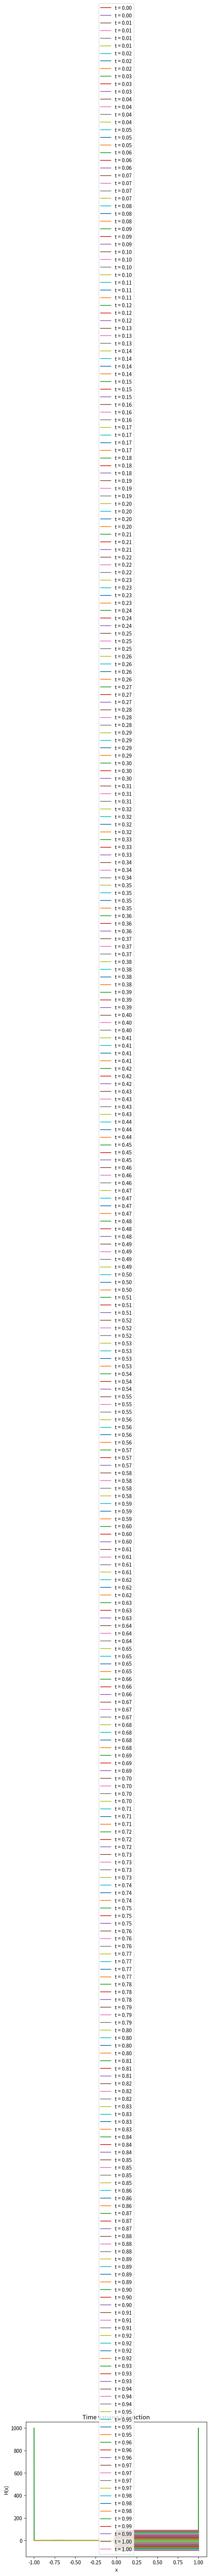

Write Python code to recreate this figure.
#%%

'''
In this computing assignment, I will animate the non-linear schrodinger equation
(1D schrodinger equation with the potential equal to the wave function itself)
using various additional linear potential functions. We will start with some heaviside
functions multiplied by some constant. We start with .1 to see mostly non-linear behavior
then increase the value to see more of the effect of the potential. These values are given by the
different values Hval1, Hval2, etc...
'''
import numpy as np
import matplotlib.pyplot as plt
import copy
Hval1 = .1
Hval2 = 50
Hval3 = 1000
N = 100
x = np.zeros(N + 1)
dx = 2/N
dt = 1e-3
#Chebyshev-Guass-Lobato points
for j in range(N + 1):
    x[j] = np.cos(j*np.pi/N)
t = np.linspace(0,1,num=int(1/dt))
print(len(t))
#Define the heaviside function for a given Hval
def heaviside(x,Hval):
    if x > 0:
        return Hval
    else:
        return 0
    
#Create the heaviside functions
H1 = np.zeros(N + 1)
H2 = np.zeros(N + 1)
H3 = np.zeros(N + 1)
for i in range(N + 1):
    H1[i] = heaviside(x[i],Hval1)
for i in range(N + 1):
    H2[i] = heaviside(x[i],Hval2)
for i in range(N + 1):
    H3[i] = heaviside(x[i],Hval3)

#Plot the potential
infbound = 1000
plt.plot(x,H1,c='green')
plt.plot([-1,-.999],[infbound,0],c='green')
plt.plot([.999,1],[infbound,Hval1],c='green')

#%%
def cbar(j,n):
    if (j == n or j == 0):
        return 2
    else:
        return 1
'''
Next we want to define the derivative matrix in accordance with Eq. 13.40 in the notes.
We start with the most exclusive condition, if j does not equal k. If this is false, logically
j is equal to k, so we just put the condition that k < N since this also means j < N. The other conditions
follow from this logic.
'''

c2 = []

def d(j,k,x,n):
    if j != k:
        return cbar(j,n)*((-1)**(j+k))/(cbar(k,n)*(x[j] - x[k]))
    elif (k > 0 and k < n):
        return -x[k]/(2*(1-x[k]**2))
    elif k == n:
        return -(1 + 2*(n)**2)/6
    elif k == 0:
        return (1 + 2*(n)**2)/6
    
'''
Forming the derivative matrix
'''
derivmatrix = np.zeros((N+1,N+1))

for j in range(N + 1):
    for k in range(N + 1):
        derivmatrix[j][k] = d(j,k,x,N)

'''
Form a secondary second derivative matrix that ensures the boundary conditions are met in the R-K scheme
'''
secondderivmatrix = np.matmul(derivmatrix,derivmatrix)
secondderivmatrixrungekutta = secondderivmatrix.copy()
secondderivmatrixrungekutta[0] = np.zeros(N+1)
secondderivmatrixrungekutta[-1] = np.zeros(N+1)

# %%
'''
R-K to get the first two terms. Note that "H" here can also be any function of x.
'''

noH = np.zeros(N+1)

def rungekutta(A,H,dt):
    k1 = 1j*dt*(np.matmul(secondderivmatrixrungekutta,A) + 2*np.matmul(derivmatrix,A) + (A*np.conjugate(A) + H)*(A))
    k2 = 1j*dt*(np.matmul(secondderivmatrixrungekutta,(A + k1)) + 2*np.matmul(derivmatrix,A + k1) + (((A + k1)*np.conjugate(A + k1)) + H)*(A + k1))
    return A + (k1 + k2)/2

A0 = np.exp(-100*(x**2))
A1 = rungekutta(A0,noH,dt)
Aarray = [A0,A1]

plt.plot(x,A0)
plt.plot(x,np.real(A1))
plt.plot(x,np.imag(A1))

# %%

'''
Invert the LHS of the matrix equation that meets the B.c.s.
'''
matrixToInvert = np.identity(N+1) - (1j*dt/2)*secondderivmatrix
matrixToInvert[0][0] = 1
matrixToInvert[-1][-1] = 1
for i in range(N):
    matrixToInvert[0][i + 1] = 0
    matrixToInvert[-1][i] = 0

invertedMatrix = np.linalg.inv(matrixToInvert)
# %%

'''
Get the next timestep of the wavefunction and fill an array with those values.
'''

def getA(k,array,H):
    qlin = np.matmul(np.identity(N + 1) + secondderivmatrix*1j*dt/2,array[k])
    qnonlin = (1j*dt/2)*(3*(array[k]*np.conj(array[k] + H)*array[k]) - (array[k - 1]*np.conj(array[k - 1] + H)*array[k - 1]))
    q = qlin + qnonlin
    q[0] = 0
    q[-1] = 0
    return np.matmul(invertedMatrix,q)
#%%
for j in range(1,len(t)):
    Aarray.append(getA(j,array=Aarray,H=noH))

#%%

# '''
# Animation
# '''
# import matplotlib.animation as animation
# infbound = 1000
# fig = plt.figure()



# fig, ax = plt.subplots()
# ax.plot(x,H2,c='green')
# ax.plot([-1,-.999],[infbound,0],c='green')
# ax.plot([.999,1],[infbound,Hval2],c='green')
# ax.set_xlabel('x')
# ax.set_ylabel('A')
# plotLine, = ax.plot(x, np.zeros(len(x))*np.NaN, 'r-',label='Real')
# plotLine2, = ax.plot(x, np.zeros(len(x))*np.NaN, 'b-',label='Imaginary')
# plotTitle = ax.set_title("t=0")
# ax.plot(x,np.zeros(len(x)),'.',color='purple',alpha=.1)
# ax.legend()
# ax.set_ylim(-2,2)
# ax.set_xlim(-1.1,1.1)


# def animate(t):
#     pp = np.real(Aarray[int(t/dt)])
#     pp2 = np.imag(Aarray[int(t/dt)])
#     plotLine.set_ydata(pp)
#     plotLine2.set_ydata(pp2)
#     plotTitle.set_text(f"t = {t:.3f}")
#     return [plotLine,plotTitle]



# ani = animation.FuncAnimation(fig, func=animate, frames=np.arange(0, 1, dt), blit=True)
# plt.show()
# writergif = animation.PillowWriter(fps=30)
# ani.save('schrodinger_50_h_less_n.gif',writer=writergif)
# %%

'''
Next, let's try something more interesting. What if we could have H vary with time?
This would be easy to implement. All we would need to do is define such an H and change
"H" to "H[k]" or "H[k-1]" in the "getA" function. Lets try a heaviside function that decays
with time from 100 to 0. We create a matrix H(x,t). The value of H for x > 0 will be
100, then 100 - 100*1/N+1, 100 - 100*2/N+1, ... , 100 - 100*(N+1)/N+1 = 0.
'''

Hmat = np.zeros((len(t),N+1))
Hinit = 90
for i in range(len(t)):
    for j in range(N+1):
        Hmat[i][j] = heaviside(x[j],Hval=Hinit*np.cos(i*np.pi/100))

for i in range(len(t)):
    if i % 3 == 0:
        plt.plot(x,Hmat[i], label='t = %.2f'%(i*dt))
plt.xlabel("x")
plt.ylabel("H(x)")
plt.title("Time varying H function")
plt.legend()

# %%

'''
We must redefine our R-K scheme
'''

def rungekutta(A,H,dt):
    k1 = 1j*dt*(np.matmul(secondderivmatrixrungekutta,A) + (A*np.conjugate(A) + H)*(A))
    k2 = 1j*dt*(np.matmul(secondderivmatrixrungekutta,(A + k1)) + (((A + k1)*np.conjugate(A + k1)) + H)*(A + k1))
    return A + (k1 + k2)/2

A0 = np.exp(-100*(x + .7)**2)
A1 = rungekutta(A0,Hmat[0],dt)

plt.plot(x,np.real(A0))
plt.plot(x,np.real(A1))

'''
Now we redefine getA
'''

def getA(k,array,H):
    qlin = np.matmul(np.identity(N + 1) + secondderivmatrix*1j*dt/2,array[k])
    qnonlin = (1j*dt/2)*(3*(array[k]*np.conj(array[k] + H[k])*array[k]) - (array[k - 1]*np.conj(array[k - 1] + H[k - 1])*array[k - 1]))
    q = qlin + qnonlin
    q[0] = 0
    q[-1] = 0
    return np.matmul(invertedMatrix,q)
#%%

Tvaryarray = [A0,A1]
for j in range(1,len(t)):
    Tvaryarray.append(getA(j,array=Tvaryarray,H=Hmat))

#%%

# '''
# Animation
# '''
# import matplotlib.animation as animation
# fig = plt.figure()



# fig, ax = plt.subplots()
# ax.set_xlabel('x')
# ax.set_ylabel('A')
# plotLine, = ax.plot(x, np.zeros(len(x))*np.NaN, 'r-',label="Real")
# plotLine2, = ax.plot(x, np.zeros(len(x))*np.NaN, 'b-',label='Imaginary')
# plotLine3, = ax.plot(x, Hmat[0], 'g-',label='V(x,t)')
# plotTitle = ax.set_title("t=0, V_R = 90")
# ax.legend()
# ax.set_ylim(-4,4)
# ax.set_xlim(-1.1,1.1)


# def animate(t):
#     pp = np.real(Tvaryarray[int(t/dt)])
#     pp2 = np.imag(Tvaryarray[int(t/dt)])
#     pp3 = Hmat[int(t/dt)]
#     plotLine.set_ydata(pp)
#     plotLine2.set_ydata(pp2)
#     plotLine3.set_ydata(pp3)
#     plotTitle.set_text("t = {:.2f}, V_R = {:.2f}".format(t,Hinit*np.cos((t/dt)*np.pi/100)))
#     #ax.relim() # use if autoscale desired
#     #ax.autoscale()
#     return [plotLine,plotTitle]



# ani = animation.FuncAnimation(fig, func=animate, frames=np.arange(0, 1, dt), blit=True)
# plt.show()
# writergif = animation.PillowWriter(fps=30)
# ani.save('schrodinger_driving_100_V.gif',writer=writergif)
# %%
